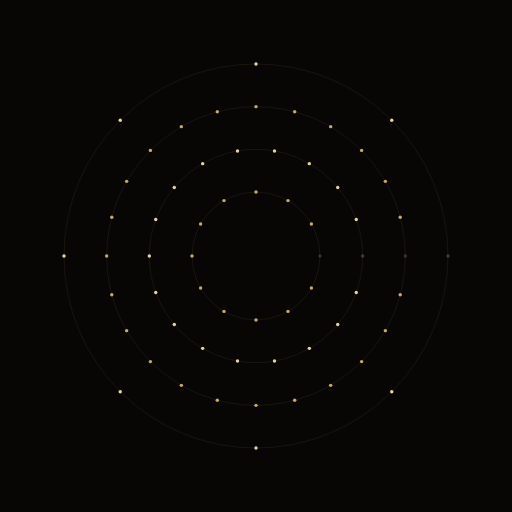
t = 0.00 s
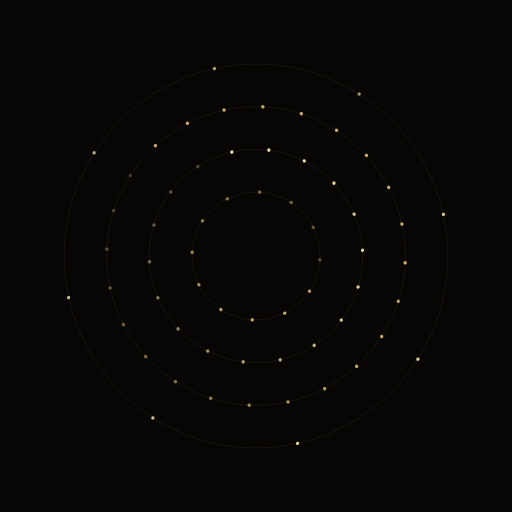
t = 1.67 s
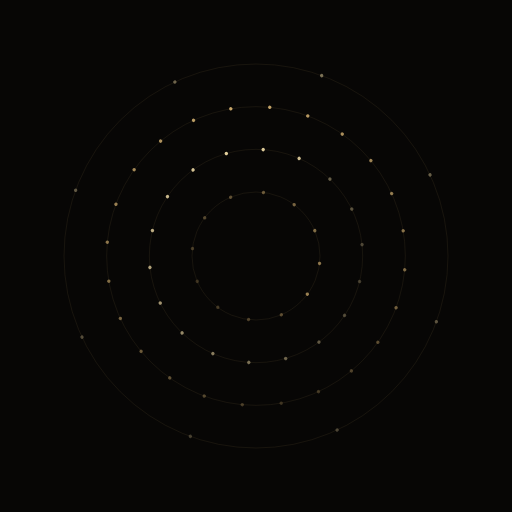
t = 3.33 s
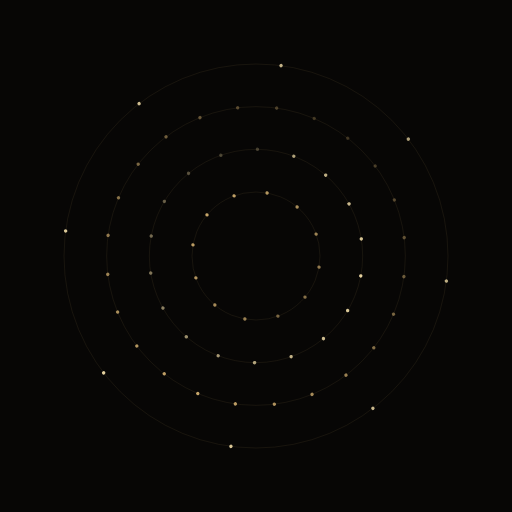
t = 5.00 s
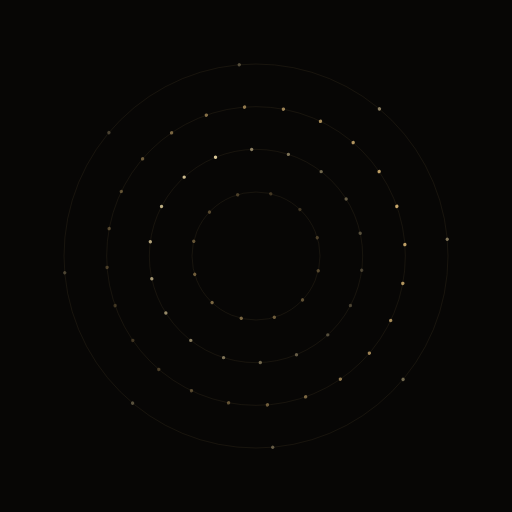
t = 6.67 s
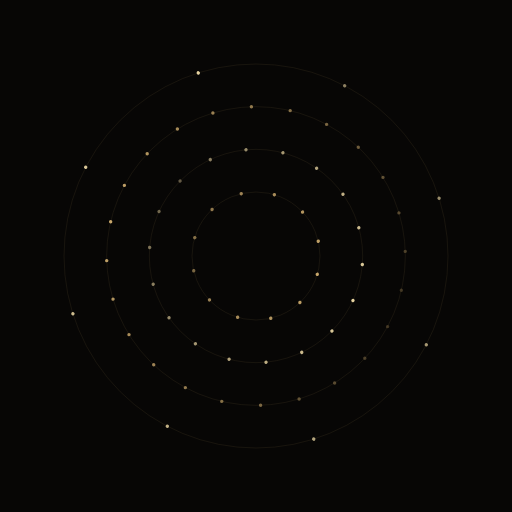
t = 8.33 s

The animated SVG that drew these frames (rendered in a browser with its animation timeline set to each time). Animation: 66 SMIL elements (animate=62,animateTransform=4); frames cover the first 8.33 s, repeats indefinitely.

<svg xmlns="http://www.w3.org/2000/svg" viewBox="0 0 720 720" width="720" height="720" role="img" aria-label="Python-generated watch animation">
  <rect width="100%" height="100%" fill="#070605"/>
  <style>
    
  </style>
  <g><animateTransform attributeName="transform" type="rotate" from="0 360 360" to="360 360 360" dur="18s" repeatCount="indefinite"/><circle cx="450.0" cy="360.0" r="2.4" fill="#c9a86c"><animate attributeName="opacity" values="0.25;1;0.25" dur="3s" begin="0.0s" repeatCount="indefinite"/></circle><circle cx="437.9" cy="405.0" r="2.4" fill="#c9a86c"><animate attributeName="opacity" values="0.25;1;0.25" dur="3s" begin="0.12s" repeatCount="indefinite"/></circle><circle cx="405.0" cy="437.9" r="2.4" fill="#c9a86c"><animate attributeName="opacity" values="0.25;1;0.25" dur="3s" begin="0.24s" repeatCount="indefinite"/></circle><circle cx="360.0" cy="450.0" r="2.4" fill="#c9a86c"><animate attributeName="opacity" values="0.25;1;0.25" dur="3s" begin="0.36s" repeatCount="indefinite"/></circle><circle cx="315.0" cy="437.9" r="2.4" fill="#c9a86c"><animate attributeName="opacity" values="0.25;1;0.25" dur="3s" begin="0.48s" repeatCount="indefinite"/></circle><circle cx="282.1" cy="405.0" r="2.4" fill="#c9a86c"><animate attributeName="opacity" values="0.25;1;0.25" dur="3s" begin="0.6s" repeatCount="indefinite"/></circle><circle cx="270.0" cy="360.0" r="2.4" fill="#c9a86c"><animate attributeName="opacity" values="0.25;1;0.25" dur="3s" begin="0.72s" repeatCount="indefinite"/></circle><circle cx="282.1" cy="315.0" r="2.4" fill="#c9a86c"><animate attributeName="opacity" values="0.25;1;0.25" dur="3s" begin="0.84s" repeatCount="indefinite"/></circle><circle cx="315.0" cy="282.1" r="2.4" fill="#c9a86c"><animate attributeName="opacity" values="0.25;1;0.25" dur="3s" begin="0.96s" repeatCount="indefinite"/></circle><circle cx="360.0" cy="270.0" r="2.4" fill="#c9a86c"><animate attributeName="opacity" values="0.25;1;0.25" dur="3s" begin="1.08s" repeatCount="indefinite"/></circle><circle cx="405.0" cy="282.1" r="2.4" fill="#c9a86c"><animate attributeName="opacity" values="0.25;1;0.25" dur="3s" begin="1.2s" repeatCount="indefinite"/></circle><circle cx="437.9" cy="315.0" r="2.4" fill="#c9a86c"><animate attributeName="opacity" values="0.25;1;0.25" dur="3s" begin="1.3199999999999998s" repeatCount="indefinite"/></circle></g>
<circle cx="360" cy="360" r="90" fill="none" stroke="rgba(201,168,108,0.12)"/>
<g><animateTransform attributeName="transform" type="rotate" from="0 360 360" to="-360 360 360" dur="26s" repeatCount="indefinite"/><circle cx="510.0" cy="360.0" r="2.4" fill="#e8d5a3"><animate attributeName="opacity" values="0.25;1;0.25" dur="3s" begin="0.0s" repeatCount="indefinite"/></circle><circle cx="501.0" cy="411.3" r="2.4" fill="#e8d5a3"><animate attributeName="opacity" values="0.25;1;0.25" dur="3s" begin="0.12s" repeatCount="indefinite"/></circle><circle cx="474.9" cy="456.4" r="2.4" fill="#e8d5a3"><animate attributeName="opacity" values="0.25;1;0.25" dur="3s" begin="0.24s" repeatCount="indefinite"/></circle><circle cx="435.0" cy="489.9" r="2.4" fill="#e8d5a3"><animate attributeName="opacity" values="0.25;1;0.25" dur="3s" begin="0.36s" repeatCount="indefinite"/></circle><circle cx="386.0" cy="507.7" r="2.4" fill="#e8d5a3"><animate attributeName="opacity" values="0.25;1;0.25" dur="3s" begin="0.48s" repeatCount="indefinite"/></circle><circle cx="334.0" cy="507.7" r="2.4" fill="#e8d5a3"><animate attributeName="opacity" values="0.25;1;0.25" dur="3s" begin="0.6s" repeatCount="indefinite"/></circle><circle cx="285.0" cy="489.9" r="2.4" fill="#e8d5a3"><animate attributeName="opacity" values="0.25;1;0.25" dur="3s" begin="0.72s" repeatCount="indefinite"/></circle><circle cx="245.1" cy="456.4" r="2.4" fill="#e8d5a3"><animate attributeName="opacity" values="0.25;1;0.25" dur="3s" begin="0.84s" repeatCount="indefinite"/></circle><circle cx="219.0" cy="411.3" r="2.4" fill="#e8d5a3"><animate attributeName="opacity" values="0.25;1;0.25" dur="3s" begin="0.96s" repeatCount="indefinite"/></circle><circle cx="210.0" cy="360.0" r="2.4" fill="#e8d5a3"><animate attributeName="opacity" values="0.25;1;0.25" dur="3s" begin="1.08s" repeatCount="indefinite"/></circle><circle cx="219.0" cy="308.7" r="2.4" fill="#e8d5a3"><animate attributeName="opacity" values="0.25;1;0.25" dur="3s" begin="1.2s" repeatCount="indefinite"/></circle><circle cx="245.1" cy="263.6" r="2.4" fill="#e8d5a3"><animate attributeName="opacity" values="0.25;1;0.25" dur="3s" begin="1.3199999999999998s" repeatCount="indefinite"/></circle><circle cx="285.0" cy="230.1" r="2.4" fill="#e8d5a3"><animate attributeName="opacity" values="0.25;1;0.25" dur="3s" begin="1.44s" repeatCount="indefinite"/></circle><circle cx="334.0" cy="212.3" r="2.4" fill="#e8d5a3"><animate attributeName="opacity" values="0.25;1;0.25" dur="3s" begin="1.56s" repeatCount="indefinite"/></circle><circle cx="386.0" cy="212.3" r="2.4" fill="#e8d5a3"><animate attributeName="opacity" values="0.25;1;0.25" dur="3s" begin="1.68s" repeatCount="indefinite"/></circle><circle cx="435.0" cy="230.1" r="2.4" fill="#e8d5a3"><animate attributeName="opacity" values="0.25;1;0.25" dur="3s" begin="1.7999999999999998s" repeatCount="indefinite"/></circle><circle cx="474.9" cy="263.6" r="2.4" fill="#e8d5a3"><animate attributeName="opacity" values="0.25;1;0.25" dur="3s" begin="1.92s" repeatCount="indefinite"/></circle><circle cx="501.0" cy="308.7" r="2.4" fill="#e8d5a3"><animate attributeName="opacity" values="0.25;1;0.25" dur="3s" begin="2.04s" repeatCount="indefinite"/></circle></g>
<circle cx="360" cy="360" r="150" fill="none" stroke="rgba(201,168,108,0.12)"/>
<g><animateTransform attributeName="transform" type="rotate" from="0 360 360" to="360 360 360" dur="34s" repeatCount="indefinite"/><circle cx="570.0" cy="360.0" r="2.4" fill="#c9a86c"><animate attributeName="opacity" values="0.25;1;0.25" dur="3s" begin="0.0s" repeatCount="indefinite"/></circle><circle cx="562.8" cy="414.4" r="2.4" fill="#c9a86c"><animate attributeName="opacity" values="0.25;1;0.25" dur="3s" begin="0.12s" repeatCount="indefinite"/></circle><circle cx="541.9" cy="465.0" r="2.4" fill="#c9a86c"><animate attributeName="opacity" values="0.25;1;0.25" dur="3s" begin="0.24s" repeatCount="indefinite"/></circle><circle cx="508.5" cy="508.5" r="2.4" fill="#c9a86c"><animate attributeName="opacity" values="0.25;1;0.25" dur="3s" begin="0.36s" repeatCount="indefinite"/></circle><circle cx="465.0" cy="541.9" r="2.4" fill="#c9a86c"><animate attributeName="opacity" values="0.25;1;0.25" dur="3s" begin="0.48s" repeatCount="indefinite"/></circle><circle cx="414.4" cy="562.8" r="2.4" fill="#c9a86c"><animate attributeName="opacity" values="0.25;1;0.25" dur="3s" begin="0.6s" repeatCount="indefinite"/></circle><circle cx="360.0" cy="570.0" r="2.4" fill="#c9a86c"><animate attributeName="opacity" values="0.25;1;0.25" dur="3s" begin="0.72s" repeatCount="indefinite"/></circle><circle cx="305.6" cy="562.8" r="2.4" fill="#c9a86c"><animate attributeName="opacity" values="0.25;1;0.25" dur="3s" begin="0.84s" repeatCount="indefinite"/></circle><circle cx="255.0" cy="541.9" r="2.4" fill="#c9a86c"><animate attributeName="opacity" values="0.25;1;0.25" dur="3s" begin="0.96s" repeatCount="indefinite"/></circle><circle cx="211.5" cy="508.5" r="2.4" fill="#c9a86c"><animate attributeName="opacity" values="0.25;1;0.25" dur="3s" begin="1.08s" repeatCount="indefinite"/></circle><circle cx="178.1" cy="465.0" r="2.4" fill="#c9a86c"><animate attributeName="opacity" values="0.25;1;0.25" dur="3s" begin="1.2s" repeatCount="indefinite"/></circle><circle cx="157.2" cy="414.4" r="2.4" fill="#c9a86c"><animate attributeName="opacity" values="0.25;1;0.25" dur="3s" begin="1.3199999999999998s" repeatCount="indefinite"/></circle><circle cx="150.0" cy="360.0" r="2.4" fill="#c9a86c"><animate attributeName="opacity" values="0.25;1;0.25" dur="3s" begin="1.44s" repeatCount="indefinite"/></circle><circle cx="157.2" cy="305.6" r="2.4" fill="#c9a86c"><animate attributeName="opacity" values="0.25;1;0.25" dur="3s" begin="1.56s" repeatCount="indefinite"/></circle><circle cx="178.1" cy="255.0" r="2.4" fill="#c9a86c"><animate attributeName="opacity" values="0.25;1;0.25" dur="3s" begin="1.68s" repeatCount="indefinite"/></circle><circle cx="211.5" cy="211.5" r="2.4" fill="#c9a86c"><animate attributeName="opacity" values="0.25;1;0.25" dur="3s" begin="1.7999999999999998s" repeatCount="indefinite"/></circle><circle cx="255.0" cy="178.1" r="2.4" fill="#c9a86c"><animate attributeName="opacity" values="0.25;1;0.25" dur="3s" begin="1.92s" repeatCount="indefinite"/></circle><circle cx="305.6" cy="157.2" r="2.4" fill="#c9a86c"><animate attributeName="opacity" values="0.25;1;0.25" dur="3s" begin="2.04s" repeatCount="indefinite"/></circle><circle cx="360.0" cy="150.0" r="2.4" fill="#c9a86c"><animate attributeName="opacity" values="0.25;1;0.25" dur="3s" begin="2.16s" repeatCount="indefinite"/></circle><circle cx="414.4" cy="157.2" r="2.4" fill="#c9a86c"><animate attributeName="opacity" values="0.25;1;0.25" dur="3s" begin="2.28s" repeatCount="indefinite"/></circle><circle cx="465.0" cy="178.1" r="2.4" fill="#c9a86c"><animate attributeName="opacity" values="0.25;1;0.25" dur="3s" begin="2.4s" repeatCount="indefinite"/></circle><circle cx="508.5" cy="211.5" r="2.4" fill="#c9a86c"><animate attributeName="opacity" values="0.25;1;0.25" dur="3s" begin="2.52s" repeatCount="indefinite"/></circle><circle cx="541.9" cy="255.0" r="2.4" fill="#c9a86c"><animate attributeName="opacity" values="0.25;1;0.25" dur="3s" begin="2.6399999999999997s" repeatCount="indefinite"/></circle><circle cx="562.8" cy="305.6" r="2.4" fill="#c9a86c"><animate attributeName="opacity" values="0.25;1;0.25" dur="3s" begin="2.76s" repeatCount="indefinite"/></circle></g>
<circle cx="360" cy="360" r="210" fill="none" stroke="rgba(201,168,108,0.12)"/>
<g><animateTransform attributeName="transform" type="rotate" from="0 360 360" to="-360 360 360" dur="48s" repeatCount="indefinite"/><circle cx="630.0" cy="360.0" r="2.4" fill="#e8d5a3"><animate attributeName="opacity" values="0.25;1;0.25" dur="3s" begin="0.0s" repeatCount="indefinite"/></circle><circle cx="550.9" cy="550.9" r="2.4" fill="#e8d5a3"><animate attributeName="opacity" values="0.25;1;0.25" dur="3s" begin="0.12s" repeatCount="indefinite"/></circle><circle cx="360.0" cy="630.0" r="2.4" fill="#e8d5a3"><animate attributeName="opacity" values="0.25;1;0.25" dur="3s" begin="0.24s" repeatCount="indefinite"/></circle><circle cx="169.1" cy="550.9" r="2.4" fill="#e8d5a3"><animate attributeName="opacity" values="0.25;1;0.25" dur="3s" begin="0.36s" repeatCount="indefinite"/></circle><circle cx="90.0" cy="360.0" r="2.4" fill="#e8d5a3"><animate attributeName="opacity" values="0.25;1;0.25" dur="3s" begin="0.48s" repeatCount="indefinite"/></circle><circle cx="169.1" cy="169.1" r="2.4" fill="#e8d5a3"><animate attributeName="opacity" values="0.25;1;0.25" dur="3s" begin="0.6s" repeatCount="indefinite"/></circle><circle cx="360.0" cy="90.0" r="2.4" fill="#e8d5a3"><animate attributeName="opacity" values="0.25;1;0.25" dur="3s" begin="0.72s" repeatCount="indefinite"/></circle><circle cx="550.9" cy="169.1" r="2.4" fill="#e8d5a3"><animate attributeName="opacity" values="0.25;1;0.25" dur="3s" begin="0.84s" repeatCount="indefinite"/></circle></g>
<circle cx="360" cy="360" r="270" fill="none" stroke="rgba(201,168,108,0.12)"/>
</svg>
